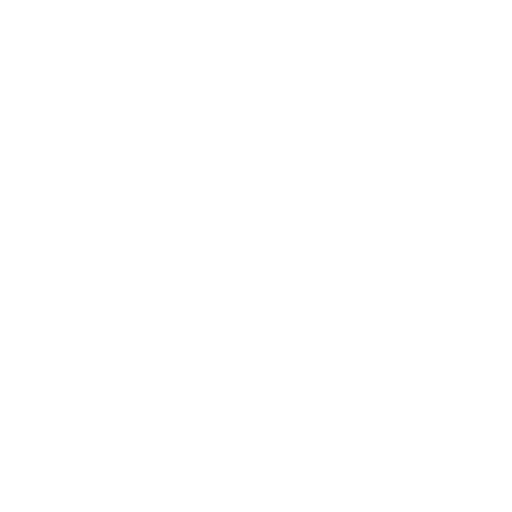
t = 0.00 s
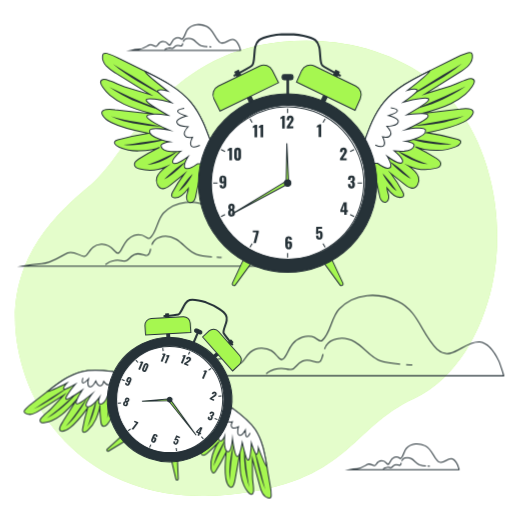
t = 1.00 s
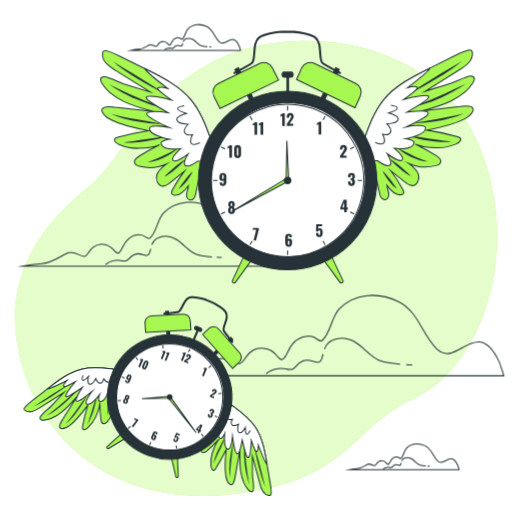
t = 1.19 s
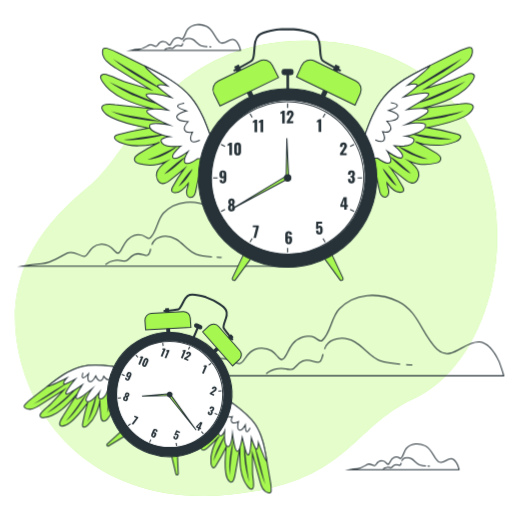
t = 1.38 s
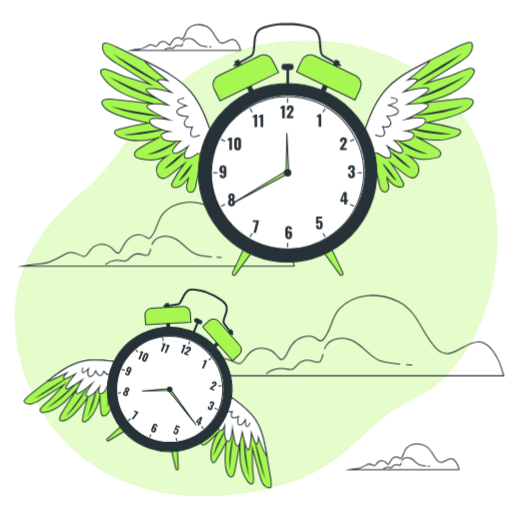
t = 1.75 s
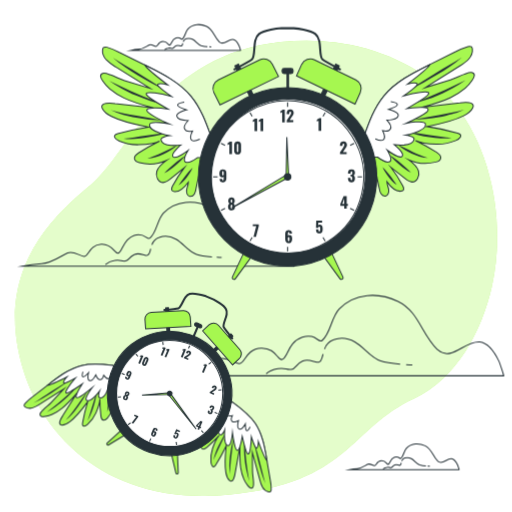
t = 2.05 s

The animated SVG that drew these frames (rendered in a browser with its animation timeline set to each time). Animation: 5 CSS @keyframes rules; one cycle of 2.50 s, repeats indefinitely.

<svg class="animated" id="freepik_stories-time-flies" xmlns="http://www.w3.org/2000/svg" viewBox="0 0 500 500" version="1.1" xmlns:xlink="http://www.w3.org/1999/xlink" xmlns:svgjs="http://svgjs.com/svgjs"><style>svg#freepik_stories-time-flies:not(.animated) .animable {opacity: 0;}svg#freepik_stories-time-flies.animated #freepik--background-simple--inject-3 {animation: 1s 1 forwards cubic-bezier(.36,-0.01,.5,1.38) slideLeft;animation-delay: 0s;}svg#freepik_stories-time-flies.animated #freepik--Clouds--inject-3 {animation: 1s 1 forwards cubic-bezier(.36,-0.01,.5,1.38) lightSpeedRight;animation-delay: 0s;}svg#freepik_stories-time-flies.animated #freepik--clock-2--inject-3 {animation: 1s 1 forwards cubic-bezier(.36,-0.01,.5,1.38) lightSpeedLeft,1.5s Infinite  linear floating;animation-delay: 0s,1s;}svg#freepik_stories-time-flies.animated #freepik--clock-1--inject-3 {animation: 1s 1 forwards cubic-bezier(.36,-0.01,.5,1.38) zoomIn,1.5s Infinite  linear floating;animation-delay: 0s,1s;}            @keyframes slideLeft {                0% {                    opacity: 0;                    transform: translateX(-30px);                }                100% {                    opacity: 1;                    transform: translateX(0);                }            }                    @keyframes lightSpeedRight {              from {                transform: translate3d(50%, 0, 0) skewX(-20deg);                opacity: 0;              }              60% {                transform: skewX(10deg);                opacity: 1;              }              80% {                transform: skewX(-2deg);              }              to {                opacity: 1;                transform: translate3d(0, 0, 0);              }            }                    @keyframes lightSpeedLeft {              from {                transform: translate3d(-50%, 0, 0) skewX(20deg);                opacity: 0;              }              60% {                transform: skewX(-10deg);                opacity: 1;              }              80% {                transform: skewX(2deg);              }              to {                opacity: 1;                transform: translate3d(0, 0, 0);              }            }                    @keyframes floating {                0% {                    opacity: 1;                    transform: translateY(0px);                }                50% {                    transform: translateY(-10px);                }                100% {                    opacity: 1;                    transform: translateY(0px);                }            }                    @keyframes zoomIn {                0% {                    opacity: 0;                    transform: scale(0.5);                }                100% {                    opacity: 1;                    transform: scale(1);                }            }        </style><g id="freepik--background-simple--inject-3" class="animable" style="transform-origin: 250.127px 261.978px;"><path d="M444.38,102.23q-2.91-3.66-6-7.14c-27.69-30.83-70.43-48.62-110.75-53.74A232,232,0,0,0,274.34,41C158.29,53.08,124.91,150.5,90,179.3S1.92,256.37,17.51,340,104.8,494.52,223,483.11s118.64-65.35,181.51-94c41.6-19,66.37-67,75.86-109.55C493.25,221.56,482.34,150.1,444.38,102.23Z" style="fill: #A6F750; transform-origin: 250.127px 261.978px;" id="eltlb80f7x25" class="animable"></path><g id="eli9gea3zkxph"><path d="M444.38,102.23q-2.91-3.66-6-7.14c-27.69-30.83-70.43-48.62-110.75-53.74A232,232,0,0,0,274.34,41C158.29,53.08,124.91,150.5,90,179.3S1.92,256.37,17.51,340,104.8,494.52,223,483.11s118.64-65.35,181.51-94c41.6-19,66.37-67,75.86-109.55C493.25,221.56,482.34,150.1,444.38,102.23Z" style="fill: rgb(255, 255, 255); opacity: 0.7; transform-origin: 250.127px 261.978px;" class="animable" id="elrkbauwigvn"></path></g></g><g id="freepik--Clouds--inject-3" class="animable" style="transform-origin: 256.736px 241.322px;"><path d="M427.63,341.72c-.23-.2-.47-.42-.71-.65-15-14.4-18.09-37-38.2-46.75-18.82-9.09-42.6-8.47-57.54,7.52-7.8,8.35-8.24,23.74-16.51,30.63-3.77,3.15-6.29-7.54-19.49-3.14s-13.83,18.23-18.85,21.37S270,339.39,255,340s-15.71,15.71-21.37,15.08-12.57-7.54-20.11-4.4-18.86,12.57-32.06,13.2a146.32,146.32,0,0,0-23.88,3.15H491.92c.38,0-4.22-13.37-4.61-14.17-3.65-7.6-9.39-17.82-18.7-18.91C453.9,332.26,441.23,353.63,427.63,341.72Z" style="fill: none; stroke: rgb(38, 50, 56); stroke-miterlimit: 10; transform-origin: 324.761px 327.727px;" id="elozmadihql7f" class="animable"></path><path d="M315.5,345.81c-.32,1.19-.62,2.42-1,3.68-.45,1.69-1.23,3.54-2.88,4.11a5.9,5.9,0,0,1-3.32-.17c-4.53-1.14-8.07-2.7-12.52-.84-7.54,3.14-6.29,7.54-11.31,8.17s-5.66-1.89-13.2-.63-11.32,5-11.32,5" style="fill: none; stroke: rgb(38, 50, 56); stroke-miterlimit: 10; transform-origin: 287.725px 355.47px;" id="el2fzj8lrgk93" class="animable"></path><path d="M390.8,355.65c-6.52-.55-14.22-1.49-18.93-3.06-10.12-3.37-16.1-13.46-25.31-18.66-6-3.39-14.12-4.61-20.66-2.11a14.36,14.36,0,0,0-8.89,9.06" style="fill: none; stroke: rgb(38, 50, 56); stroke-miterlimit: 10; transform-origin: 353.905px 343.072px;" id="elud62epl40c" class="animable"></path><path d="M402.67,356.36s-2.43-.07-6-.29" style="fill: none; stroke: rgb(38, 50, 56); stroke-miterlimit: 10; transform-origin: 399.67px 356.215px;" id="el7bgowgpdzc" class="animable"></path><path d="M236.32,239.81l-.56-.51c-11.93-11.45-14.38-29.44-30.38-37.17-15-7.23-33.86-6.74-45.74,6-6.2,6.63-6.55,18.87-13.13,24.35-3,2.5-5-6-15.49-2.5s-11,14.5-15,17-5-9-17-8.49-12.49,12.49-17,12-10-6-16-3.5-15,10-25.49,10.5a116.49,116.49,0,0,0-19,2.5H287.43c.31,0-3.36-10.63-3.66-11.27-2.9-6-7.46-14.16-14.87-15C257.21,232.29,247.13,249.28,236.32,239.81Z" style="fill: none; stroke: rgb(38, 50, 56); stroke-miterlimit: 10; transform-origin: 154.489px 228.716px;" id="elb2063yzesi7" class="animable"></path><path d="M147.17,243.06c-.24.95-.49,1.93-.76,2.93-.37,1.34-1,2.82-2.29,3.27a4.68,4.68,0,0,1-2.64-.14c-3.6-.9-6.42-2.14-10-.67-6,2.5-5,6-9,6.5s-4.5-1.5-10.5-.5a17.38,17.38,0,0,0-9,4" style="fill: none; stroke: rgb(38, 50, 56); stroke-miterlimit: 10; transform-origin: 125.075px 250.755px;" id="elppssmlbdz1a" class="animable"></path><path d="M207,250.89c-5.18-.44-11.3-1.19-15-2.44-8.05-2.68-12.8-10.69-20.12-14.83-4.77-2.7-11.22-3.67-16.43-1.68a11.38,11.38,0,0,0-7.06,7.21" style="fill: none; stroke: rgb(38, 50, 56); stroke-miterlimit: 10; transform-origin: 177.695px 240.887px;" id="eljjvvs2haafn" class="animable"></path><path d="M216.47,251.45s-1.92-.06-4.77-.23" style="fill: none; stroke: rgb(38, 50, 56); stroke-miterlimit: 10; transform-origin: 214.085px 251.335px;" id="el9z95ttzwq" class="animable"></path><path d="M214.34,41.11a2.13,2.13,0,0,1-.22-.21c-4.81-4.61-5.79-11.84-12.23-15-6-2.91-13.63-2.71-18.41,2.41-2.5,2.67-2.63,7.59-5.28,9.8-1.21,1-2-2.41-6.24-1s-4.42,5.83-6,6.84-2-3.63-6.84-3.42-5,5-6.84,4.82-4-2.41-6.44-1.4-6,4-10.25,4.22a47.24,47.24,0,0,0-7.65,1h107c.12,0-1.36-4.27-1.48-4.53-1.17-2.43-3-5.7-6-6C222.75,38.08,218.69,44.92,214.34,41.11Z" style="fill: none; stroke: rgb(38, 50, 56); stroke-miterlimit: 10; transform-origin: 181.443px 36.5916px;" id="el1d14to1z4a2" class="animable"></path><path d="M178.46,42.42c-.1.38-.2.78-.31,1.18a1.72,1.72,0,0,1-.92,1.31,1.92,1.92,0,0,1-1.06,0c-1.45-.37-2.58-.86-4-.27-2.41,1-2,2.41-3.62,2.61s-1.81-.6-4.22-.2a6.93,6.93,0,0,0-3.62,1.61" style="fill: none; stroke: rgb(38, 50, 56); stroke-miterlimit: 10; transform-origin: 169.585px 45.54px;" id="eljgt5ciccscm" class="animable"></path><path d="M202.56,45.57a30.7,30.7,0,0,1-6.06-1c-3.24-1.08-5.15-4.31-8.1-6a8.11,8.11,0,0,0-6.61-.68,4.59,4.59,0,0,0-2.84,2.9" style="fill: none; stroke: rgb(38, 50, 56); stroke-miterlimit: 10; transform-origin: 190.755px 41.5247px;" id="ely3sas0o8udj" class="animable"></path><path d="M206.36,45.8s-.78,0-1.93-.1" style="fill: none; stroke: rgb(38, 50, 56); stroke-miterlimit: 10; transform-origin: 205.395px 45.75px;" id="elvfw7943gykq" class="animable"></path><path d="M427.75,450.57l-.23-.21c-4.8-4.6-5.78-11.84-12.22-15-6-2.91-13.63-2.71-18.41,2.41-2.5,2.67-2.64,7.6-5.29,9.8-1.2,1-2-2.41-6.23-1s-4.43,5.83-6,6.84-2-3.62-6.84-3.42-5,5-6.83,4.82-4-2.41-6.44-1.4-6,4-10.26,4.22a47.22,47.22,0,0,0-7.64,1h107c.12,0-1.35-4.27-1.47-4.53-1.17-2.43-3-5.7-6-6.05C436.16,447.54,432.1,454.38,427.75,450.57Z" style="fill: none; stroke: rgb(38, 50, 56); stroke-miterlimit: 10; transform-origin: 394.863px 446.052px;" id="el7f1lyt4m5l" class="animable"></path><path d="M391.87,451.88c-.1.38-.2.78-.31,1.18a1.74,1.74,0,0,1-.92,1.31,1.92,1.92,0,0,1-1.06-.05c-1.45-.37-2.59-.86-4-.27-2.42,1-2,2.41-3.62,2.61s-1.81-.6-4.23-.2a7,7,0,0,0-3.62,1.61" style="fill: none; stroke: rgb(38, 50, 56); stroke-miterlimit: 10; transform-origin: 382.99px 454.975px;" id="elsyhwa07ypin" class="animable"></path><path d="M416,455a30.58,30.58,0,0,1-6.06-1c-3.24-1.08-5.16-4.31-8.1-6a8.11,8.11,0,0,0-6.61-.68,4.61,4.61,0,0,0-2.85,2.9" style="fill: none; stroke: rgb(38, 50, 56); stroke-miterlimit: 10; transform-origin: 404.19px 450.955px;" id="elj9u9al7zf8" class="animable"></path><path d="M419.76,455.26s-.77,0-1.92-.1" style="fill: none; stroke: rgb(38, 50, 56); stroke-miterlimit: 10; transform-origin: 418.8px 455.21px;" id="el98ig8wbc72" class="animable"></path></g><g id="freepik--clock-2--inject-3" class="animable" style="transform-origin: 280.764px 156.21px;"><path d="M355.36,139.66c4.95-14.07,10.07-28.45,19.56-40,11.26-13.66,27.57-22,43.39-29.92L445,56.42a59.71,59.71,0,0,1,12-5c1.15-.29,2.52-.46,3.41.33a3.3,3.3,0,0,1,.9,2.1c.46,3.58-1.18,7.18-3.58,9.88s-5.51,4.65-8.57,6.57l-34,21.33L439.93,84c4.58-1.41,8.88-3.9,13.42-5.48,2.11-.73,5.5-2.28,7.78-1.65,6.8,1.89-4.67,13.5-6.85,15.37a65,65,0,0,1-13.77,8.84c-9.15,4.45-19,7.14-28.86,9.82l37.49-4.37a36,36,0,0,1,8.85-.31c1.83.23,4,1.13,4.19,3a4,4,0,0,1-.5,2.12c-1.76,3.57-5.29,5.89-8.82,7.71-11.17,5.76-23.72,8.16-36.08,10.49a240.85,240.85,0,0,1,30,6.41c6.23,1.78,2.18,5.66-1.58,7.25A45.12,45.12,0,0,1,426,146.74c-6.06-.19-14.65-.82-20.17-3.48a198.79,198.79,0,0,1,20.53,11.43c2.18,1.38,4.62,3.5,4,6-.5,2-2.7,3-4.68,3.51a39.68,39.68,0,0,1-26.66-2.13c4,2.89,8.16,6.09,9.65,10.77s-1.43,11-6.34,10.89c-2.56-.05-4.76-1.72-6.75-3.32l-13.78-11a125.68,125.68,0,0,1,11.56,18c.72,1.35,1.38,3.12.41,4.31a3.27,3.27,0,0,1-2.18,1c-5.75.68-10.29-4.54-13.69-9.22,0,2.6,1.27,5,1.69,7.6s-.56,5.82-3.12,6.33a4.48,4.48,0,0,1-4.38-2.23,13.4,13.4,0,0,1-1.59-4.94q-3.09-16.66-7.79-33C361,151.11,359,144.92,355.36,139.66Z" style="fill: #A6F750; stroke: rgb(38, 50, 56); stroke-miterlimit: 10; transform-origin: 409.31px 124.317px;" id="elsylbl9sm5cp" class="animable"></path><path d="M400.6,107.76c4.65-1.72,9.24-3.5,13.82-5.32s9.13-3.7,13.62-5.69,9-4,13.44-6.11,8.86-4.32,13.33-6.46A124.15,124.15,0,0,1,442.19,92c-2.15,1.23-4.39,2.3-6.59,3.43s-4.49,2.13-6.76,3.12c-4.55,2-9.18,3.76-13.89,5.32A111.28,111.28,0,0,1,400.6,107.76Z" style="fill: rgb(38, 50, 56); transform-origin: 427.705px 95.97px;" id="elgvnsmjjuruj" class="animable"></path><path d="M401,93.2c4-2.84,8.18-5.52,12.33-8.17s8.35-5.21,12.54-7.79,8.42-5.08,12.65-7.6,8.47-5,12.58-7.69a98.63,98.63,0,0,1-11.75,9c-4.07,2.79-8.25,5.4-12.44,8s-8.47,5-12.78,7.42S405.44,91.08,401,93.2Z" style="fill: rgb(38, 50, 56); transform-origin: 426.05px 77.575px;" id="elqi0j48t3y8l" class="animable"></path><path d="M403.48,122.91c8.35-1.67,16.71-3,25-4.52,4.17-.74,8.32-1.52,12.45-2.39s8.25-1.8,12.33-3a60.86,60.86,0,0,1-12,4.54c-2,.62-4.12,1.08-6.2,1.58s-4.17.89-6.26,1.26c-4.2.74-8.41,1.36-12.64,1.79S407.74,122.89,403.48,122.91Z" style="fill: rgb(38, 50, 56); transform-origin: 428.37px 117.955px;" id="el3qjouffov2l" class="animable"></path><path d="M398.05,135.05c3.64.35,7.24.82,10.83,1.32l10.74,1.56c3.58.57,7.15,1.06,10.73,1.57s7.15,1,10.79,1.14a47.69,47.69,0,0,1-10.94.41c-3.65-.19-7.27-.61-10.87-1.14s-7.18-1.2-10.73-2A105.37,105.37,0,0,1,398.05,135.05Z" style="fill: rgb(38, 50, 56); transform-origin: 419.595px 138.122px;" id="elfqxknpk5jra" class="animable"></path><path d="M388.3,147.29c2.49,1.13,4.92,2.31,7.34,3.48s4.83,2.35,7.26,3.46,4.88,2.19,7.35,3.24,5,1.92,7.57,2.81a33.3,33.3,0,0,1-8.09-1.34,58.05,58.05,0,0,1-7.67-2.89,70.29,70.29,0,0,1-7.18-3.92A47.59,47.59,0,0,1,388.3,147.29Z" style="fill: rgb(38, 50, 56); transform-origin: 403.06px 153.785px;" id="elpq73sv64gxq" class="animable"></path><path d="M380.85,157.64a64.89,64.89,0,0,1,5.53,3.78c1.79,1.32,3.5,2.73,5.21,4.14s3.36,2.88,5,4.38,3.21,3,4.86,4.56a29.83,29.83,0,0,1-5.84-3.34c-1.84-1.27-3.58-2.66-5.3-4.07s-3.35-2.92-4.93-4.49A50.77,50.77,0,0,1,380.85,157.64Z" style="fill: rgb(38, 50, 56); transform-origin: 391.15px 166.07px;" id="elzg7wprc5mzk" class="animable"></path><path d="M373.62,169.16a51.09,51.09,0,0,1,3.85,4.1q1.81,2.13,3.5,4.32t3.31,4.45l3.27,4.53a19.57,19.57,0,0,1-4.46-3.52,42.55,42.55,0,0,1-3.7-4.24,54,54,0,0,1-3.18-4.62A33.52,33.52,0,0,1,373.62,169.16Z" style="fill: rgb(38, 50, 56); transform-origin: 380.585px 177.86px;" id="elyfcbqara5e" class="animable"></path><path d="M404.4,142.26c.77-3.33-8.42-4.25-8.42-4.25A75,75,0,0,0,404,136c4-1.29,12.45-4.22,11.57-8.84s-19-.65-19-.65,6.55-2.93,13.64-6.84c23.62-13-12.73-7.69-12.73-7.69s12.53-7.2,17.41-10.75c15.4-11.17-20.61-1.67-20.61-1.67s15.31-10.37,13.09-11.88-9.54.6-9.54.6S419,72.06,419.91,69l-1.6.79C402.49,77.72,386.18,86,374.92,99.7c-9.49,11.51-14.61,25.89-19.56,40,3.63,5.26,5.62,11.45,7.38,17.59.2.69.38,1.38.57,2.06l5.44.09s8.22,6.15,11.83,4.4-2.41-11.24-2.41-11.24,12.16,9.13,14.66,6-7.78-11.28-7.78-11.28a60.31,60.31,0,0,0,9.64.29C399.14,147.25,403.62,145.6,404.4,142.26Z" style="fill: rgb(255, 255, 255); stroke: rgb(38, 50, 56); stroke-miterlimit: 10; transform-origin: 387.635px 116.577px;" id="eltj239sads8" class="animable"></path><path d="M381.69,105.23s6.59,1,6.38,3-8.54,4.63-8.54,4.63,10.25,2.26,9.4,6.23-11,4.29-11,4.29,5,5.26,3.39,8.37-7.66,1.85-7.66,1.85,3.22,6.4,1,8.62-8.13-.66-8.13-.66" style="fill: rgb(255, 255, 255); stroke: rgb(38, 50, 56); stroke-miterlimit: 10; transform-origin: 377.755px 124.145px;" id="el6tkrzfb46g8" class="animable"></path><path d="M206.35,140c-5-14-10.16-28.42-19.68-39.9C175.37,86.51,159,78.25,143.18,70.36L116.5,57.08a60,60,0,0,0-12-4.94c-1.15-.28-2.52-.45-3.4.34a3.32,3.32,0,0,0-.9,2.1c-.45,3.59,1.2,7.18,3.61,9.87A38.31,38.31,0,0,0,112.35,71l34.08,21.22-24.82-7.58c-4.59-1.4-8.89-3.87-13.44-5.44-2.11-.73-5.51-2.26-7.78-1.62-6.79,1.91,4.7,13.49,6.9,15.34a64.45,64.45,0,0,0,13.79,8.8c9.17,4.42,19.06,7.09,28.89,9.73l-37.5-4.25a36.45,36.45,0,0,0-8.85-.29c-1.83.25-4,1.15-4.18,3A3.81,3.81,0,0,0,100,112c1.76,3.56,5.3,5.87,8.83,7.68,11.2,5.72,23.76,8.09,36.12,10.38a240.83,240.83,0,0,0-29.94,6.5c-6.22,1.8-2.16,5.67,1.6,7.25a45.3,45.3,0,0,0,19.13,3.51c6.06-.21,14.65-.87,20.17-3.55a199.9,199.9,0,0,0-20.51,11.5c-2.17,1.39-4.6,3.51-4,6,.5,2,2.71,3,4.68,3.49a39.6,39.6,0,0,0,26.65-2.21c-3.95,2.91-8.13,6.13-9.61,10.8s1.47,11,6.37,10.87c2.56-.05,4.76-1.73,6.75-3.33L180,169.85a126.43,126.43,0,0,0-11.51,18c-.71,1.36-1.37,3.13-.39,4.32a3.22,3.22,0,0,0,2.19,1c5.74.66,10.27-4.57,13.66-9.26,0,2.61-1.27,5-1.68,7.61s.58,5.82,3.14,6.32a4.51,4.51,0,0,0,4.38-2.24,13.48,13.48,0,0,0,1.57-5q3-16.68,7.69-33C200.77,151.51,202.73,145.31,206.35,140Z" style="fill: #A6F750; stroke: rgb(38, 50, 56); stroke-miterlimit: 10; transform-origin: 152.309px 124.885px;" id="elbmx6afq999a" class="animable"></path><path d="M161,108.28q-7-2.55-13.83-5.28c-4.58-1.83-9.14-3.67-13.64-5.65s-9-4-13.46-6.06-8.87-4.3-13.35-6.42a125.2,125.2,0,0,0,12.64,7.81c2.16,1.22,4.4,2.29,6.61,3.41s4.49,2.11,6.76,3.1c4.56,2,9.19,3.73,13.91,5.27A111.7,111.7,0,0,0,161,108.28Z" style="fill: rgb(38, 50, 56); transform-origin: 133.86px 96.575px;" id="el5bfropttu0e" class="animable"></path><path d="M160.59,93.72c-4.05-2.82-8.19-5.5-12.35-8.13s-8.36-5.19-12.56-7.75-8.43-5.06-12.67-7.56-8.49-5-12.61-7.66a97.66,97.66,0,0,0,11.78,9c4.08,2.78,8.26,5.37,12.47,8s8.48,5,12.8,7.38S156.13,91.61,160.59,93.72Z" style="fill: rgb(38, 50, 56); transform-origin: 135.495px 78.17px;" id="el5gwfa1lxipn" class="animable"></path><path d="M158.18,123.44c-8.36-1.65-16.72-2.94-25-4.45-4.16-.72-8.32-1.49-12.45-2.35s-8.25-1.77-12.34-3a60.84,60.84,0,0,0,12,4.51c2.05.61,4.13,1.06,6.2,1.56s4.18.87,6.27,1.24c4.2.73,8.41,1.33,12.65,1.75S153.92,123.44,158.18,123.44Z" style="fill: rgb(38, 50, 56); transform-origin: 133.285px 118.54px;" id="eliaivonge7yb" class="animable"></path><path d="M163.64,135.57c-3.63.35-7.23.83-10.82,1.35l-10.74,1.59c-3.57.58-7.14,1.08-10.72,1.6s-7.15,1-10.79,1.17a47.14,47.14,0,0,0,10.94.38c3.65-.2,7.27-.63,10.87-1.17s7.18-1.22,10.73-2S160.18,136.73,163.64,135.57Z" style="fill: rgb(38, 50, 56); transform-origin: 142.105px 138.694px;" id="elhob7vuc3rp8" class="animable"></path><path d="M173.43,147.77c-2.48,1.14-4.91,2.33-7.32,3.51s-4.83,2.36-7.26,3.48S154,157,151.52,158s-5,1.94-7.57,2.84a33.1,33.1,0,0,0,8.08-1.37,58.2,58.2,0,0,0,7.67-2.92,69,69,0,0,0,7.16-3.93A47.92,47.92,0,0,0,173.43,147.77Z" style="fill: rgb(38, 50, 56); transform-origin: 158.69px 154.305px;" id="elmdozdpyvvp" class="animable"></path><path d="M180.92,158.1a62.84,62.84,0,0,0-5.53,3.8c-1.78,1.33-3.49,2.74-5.19,4.15s-3.35,2.89-5,4.4-3.21,3-4.86,4.58a30.58,30.58,0,0,0,5.83-3.36c1.84-1.28,3.58-2.67,5.29-4.09s3.34-2.93,4.92-4.51A50.79,50.79,0,0,0,180.92,158.1Z" style="fill: rgb(38, 50, 56); transform-origin: 170.63px 166.565px;" id="elzx7f50r1w5" class="animable"></path><path d="M188.18,169.6a49.45,49.45,0,0,0-3.84,4.11c-1.2,1.42-2.37,2.86-3.49,4.33s-2.21,3-3.29,4.46L174.3,187a19.56,19.56,0,0,0,4.45-3.53,43.71,43.71,0,0,0,3.69-4.25,51.93,51.93,0,0,0,3.16-4.64A33.47,33.47,0,0,0,188.18,169.6Z" style="fill: rgb(38, 50, 56); transform-origin: 181.24px 178.3px;" id="elpptya6clgj8" class="animable"></path><path d="M157.32,142.8c-.79-3.34,8.4-4.28,8.4-4.28a75.38,75.38,0,0,1-8.07-2c-4-1.27-12.45-4.18-11.59-8.81s19-.7,19-.7-6.55-2.91-13.66-6.8c-23.65-12.93,12.72-7.72,12.72-7.72s-12.55-7.17-17.44-10.7c-15.44-11.13,20.6-1.73,20.6-1.73s-15.35-10.33-13.13-11.85,9.54.58,9.54.58-21.2-16.12-22.1-19.18l1.59.79c15.86,7.89,32.19,16.15,43.49,29.78,9.52,11.48,14.69,25.85,19.68,39.9-3.62,5.27-5.58,11.47-7.33,17.62-.2.68-.37,1.37-.56,2.06l-5.45.11s-8.19,6.17-11.81,4.43S183.58,153,183.58,153s-12.13,9.16-14.65,6,7.75-11.31,7.75-11.31a60.54,60.54,0,0,1-9.64.33C162.59,147.77,158.11,146.13,157.32,142.8Z" style="fill: rgb(255, 255, 255); stroke: rgb(38, 50, 56); stroke-miterlimit: 10; transform-origin: 173.97px 117.11px;" id="el0tsr7tsy7ohk" class="animable"></path><path d="M179.91,105.69s-6.59,1-6.37,3,8.55,4.59,8.55,4.59-10.23,2.3-9.37,6.26,11,4.26,11,4.26-5,5.27-3.36,8.38S188,134,188,134s-3.2,6.41-1,8.62,8.14-.68,8.14-.68" style="fill: rgb(255, 255, 255); stroke: rgb(38, 50, 56); stroke-miterlimit: 10; transform-origin: 183.904px 124.571px;" id="eltvrnyn0972f" class="animable"></path><path d="M239.12,250.64,227,276.52a1.68,1.68,0,0,0,1.52,2.39h0a1.69,1.69,0,0,0,1.35-.69l16.25-22.34Z" style="fill: #A6F750; stroke: rgb(38, 50, 56); stroke-miterlimit: 10; transform-origin: 236.481px 264.775px;" id="eld2v5zk0ryiw" class="animable"></path><path d="M322.77,250.64l12.14,25.88a1.67,1.67,0,0,1-1.51,2.39h0a1.7,1.7,0,0,1-1.36-.69L315.8,255.88Z" style="fill: #A6F750; stroke: rgb(38, 50, 56); stroke-miterlimit: 10; transform-origin: 325.437px 264.775px;" id="el1g1lks8bapi" class="animable"></path><g id="elxsckwibb5c"><rect x="236.59" y="67.8" width="3.84" height="33.85" style="fill: rgb(38, 50, 56); stroke: rgb(38, 50, 56); stroke-miterlimit: 10; transform-origin: 238.51px 84.725px; transform: rotate(-25.87deg);" class="animable" id="el58xxehhptum"></rect></g><path d="M272,80.67,214.9,108.38l-6-11.9A9.35,9.35,0,0,1,213.25,84l40.31-19.55a9.36,9.36,0,0,1,12.5,4.34Z" style="fill: #A6F750; stroke: rgb(38, 50, 56); stroke-miterlimit: 10; transform-origin: 239.986px 85.9474px;" id="ele2hyhjf8me8" class="animable"></path><g id="elbgo9rsov2su"><rect x="320.3" y="67.8" width="3.84" height="33.85" style="fill: rgb(38, 50, 56); stroke: rgb(38, 50, 56); stroke-miterlimit: 10; transform-origin: 322.22px 84.725px; transform: rotate(-154.13deg);" class="animable" id="el307cyf795ni"></rect></g><path d="M289.6,80.06l57.15,27.7,5.06-11.28A9.36,9.36,0,0,0,347.47,84L307.16,64.43a9.35,9.35,0,0,0-12.49,4.34Z" style="fill: #A6F750; stroke: rgb(38, 50, 56); stroke-miterlimit: 10; transform-origin: 321.169px 85.6277px;" id="el6eap1uidejm" class="animable"></path><rect x="280.31" y="76.89" width="1.42" height="17.49" style="fill: rgb(38, 50, 56); stroke: rgb(38, 50, 56); stroke-miterlimit: 10; transform-origin: 281.02px 85.635px;" id="elodwwmvt97o" class="animable"></rect><rect x="275.5" y="72.9" width="10.74" height="4.91" rx="1.91" style="fill: rgb(38, 50, 56); stroke: rgb(38, 50, 56); stroke-miterlimit: 10; transform-origin: 280.87px 75.355px;" id="elcc0dzp6n0jq" class="animable"></rect><circle cx="280.87" cy="178.72" r="87.09" style="fill: rgb(38, 50, 56); stroke: rgb(38, 50, 56); stroke-miterlimit: 10; transform-origin: 280.87px 178.72px;" id="elqe3a0xzkf7m" class="animable"></circle><g id="elp8s9ve96p6"><circle cx="281.64" cy="177.95" r="75.09" style="fill: rgb(255, 255, 255); stroke: rgb(38, 50, 56); stroke-miterlimit: 10; transform-origin: 281.64px 177.95px; transform: rotate(-81deg);" class="animable" id="elh162qrbzb4h"></circle></g><g id="el2cldo7kcdd1"><circle cx="280.87" cy="178.72" r="74.32" style="fill: rgb(255, 255, 255); stroke: rgb(38, 50, 56); stroke-miterlimit: 10; transform-origin: 280.87px 178.72px; transform: rotate(-77.14deg);" class="animable" id="el2d0jrle1i03"></circle></g><polygon points="279.46 176.1 280.1 139.9 281.86 175.78 279.46 176.1" style="fill: #A6F750; stroke: rgb(38, 50, 56); stroke-miterlimit: 10; transform-origin: 280.66px 158px;" id="el0rz6fb52swx" class="animable"></polygon><polygon points="279.16 180.61 226.47 209.02 279.39 176.93 279.16 180.61" style="fill: #A6F750; stroke: rgb(38, 50, 56); stroke-miterlimit: 10; transform-origin: 252.93px 192.975px;" id="elpb72zdxxz9o" class="animable"></polygon><path d="M284.09,178.72a3.23,3.23,0,1,1-3.22-3.22A3.23,3.23,0,0,1,284.09,178.72Z" style="fill: rgb(38, 50, 56); stroke: rgb(38, 50, 56); stroke-miterlimit: 10; transform-origin: 280.86px 178.73px;" id="el8apjdj5vfni" class="animable"></path><line x1="353.54" y1="178.72" x2="349.24" y2="178.72" style="fill: none; stroke: rgb(38, 50, 56); stroke-miterlimit: 10; transform-origin: 351.39px 178.72px;" id="elzmdk6f5kl8" class="animable"></line><line x1="212.5" y1="178.72" x2="208.2" y2="178.72" style="fill: none; stroke: rgb(38, 50, 56); stroke-miterlimit: 10; transform-origin: 210.35px 178.72px;" id="el984ds05ocqd" class="animable"></line><line x1="345.8" y1="146.05" x2="341.95" y2="147.99" style="fill: none; stroke: rgb(38, 50, 56); stroke-miterlimit: 10; transform-origin: 343.875px 147.02px;" id="elyr7yekcb87" class="animable"></line><line x1="219.79" y1="209.44" x2="215.94" y2="211.38" style="fill: none; stroke: rgb(38, 50, 56); stroke-miterlimit: 10; transform-origin: 217.865px 210.41px;" id="el0zhpth36olnp" class="animable"></line><line x1="317.6" y1="116" x2="315.42" y2="119.72" style="fill: none; stroke: rgb(38, 50, 56); stroke-miterlimit: 10; transform-origin: 316.51px 117.86px;" id="elil8o507cyqj" class="animable"></line><line x1="246.31" y1="237.71" x2="244.13" y2="241.43" style="fill: none; stroke: rgb(38, 50, 56); stroke-miterlimit: 10; transform-origin: 245.22px 239.57px;" id="el8mk5pb64iiu" class="animable"></line><line x1="219.79" y1="147.99" x2="215.94" y2="146.05" style="fill: none; stroke: rgb(38, 50, 56); stroke-miterlimit: 10; transform-origin: 217.865px 147.02px;" id="el1yeonp4cmovh" class="animable"></line><line x1="345.8" y1="211.38" x2="341.95" y2="209.44" style="fill: none; stroke: rgb(38, 50, 56); stroke-miterlimit: 10; transform-origin: 343.875px 210.41px;" id="elbl5hfv2toy" class="animable"></line><line x1="246.31" y1="119.72" x2="244.13" y2="116" style="fill: none; stroke: rgb(38, 50, 56); stroke-miterlimit: 10; transform-origin: 245.22px 117.86px;" id="elmklpejn2d8e" class="animable"></line><line x1="317.6" y1="241.43" x2="315.42" y2="237.71" style="fill: none; stroke: rgb(38, 50, 56); stroke-miterlimit: 10; transform-origin: 316.51px 239.57px;" id="elm09xs1d2g" class="animable"></line><line x1="280.87" y1="110.34" x2="280.87" y2="106.05" style="fill: none; stroke: rgb(38, 50, 56); stroke-miterlimit: 10; transform-origin: 280.87px 108.195px;" id="ellabah5jfs3f" class="animable"></line><line x1="280.87" y1="251.39" x2="280.87" y2="247.09" style="fill: none; stroke: rgb(38, 50, 56); stroke-miterlimit: 10; transform-origin: 280.87px 249.24px;" id="elaom8ggi7o08" class="animable"></line><path d="M275.56,125.43v-9.79l-.38.19-.45.19-.46.19-.4.18v-1.88c.11-.07.27-.15.47-.25l.65-.36c.24-.13.45-.27.66-.4a3.49,3.49,0,0,0,.45-.36h2v12.29Z" style="fill: rgb(38, 50, 56); transform-origin: 275.985px 119.285px;" id="ela55h2hn8r3f" class="animable"></path><path d="M280.06,125.43v-1.79l2.95-4.52.63-1a4.78,4.78,0,0,0,.48-1,2.67,2.67,0,0,0,.19-1,1.22,1.22,0,0,0-.21-.79.68.68,0,0,0-.58-.26.82.82,0,0,0-.63.23,1.15,1.15,0,0,0-.31.6,3.76,3.76,0,0,0-.09.85v.61H280v-.65a5.18,5.18,0,0,1,.35-2,2.89,2.89,0,0,1,1.11-1.35,3.6,3.6,0,0,1,2-.5,3.38,3.38,0,0,1,2.5.86,3.27,3.27,0,0,1,.84,2.39,3.85,3.85,0,0,1-.24,1.38,5.75,5.75,0,0,1-.62,1.24c-.26.4-.53.82-.83,1.25l-2.24,3.36h3.59v2Z" style="fill: rgb(38, 50, 56); transform-origin: 283.402px 119.141px;" id="elgvdfaz8k399" class="animable"></path><path d="M311.14,133.73v-9.79l-.38.18-.45.19-.45.19-.4.18V122.8c.11-.06.26-.15.47-.25l.65-.36c.23-.13.45-.26.65-.4a3.71,3.71,0,0,0,.46-.36h2v12.3Z" style="fill: rgb(38, 50, 56); transform-origin: 311.575px 127.58px;" id="el16t880u6akg" class="animable"></path><path d="M332.05,156.6v-1.79l2.95-4.52.63-1a6.61,6.61,0,0,0,.48-1,2.67,2.67,0,0,0,.19-1,1.22,1.22,0,0,0-.21-.79.69.69,0,0,0-.58-.26.85.85,0,0,0-.64.23,1.23,1.23,0,0,0-.31.6,4.46,4.46,0,0,0-.08.85v.61H332v-.65a5.18,5.18,0,0,1,.35-1.95,2.79,2.79,0,0,1,1.11-1.35,3.58,3.58,0,0,1,2-.5A3.34,3.34,0,0,1,338,145a3.27,3.27,0,0,1,.85,2.39,3.85,3.85,0,0,1-.24,1.38A6.25,6.25,0,0,1,338,150l-.83,1.25-2.25,3.36h3.6v2Z" style="fill: rgb(38, 50, 56); transform-origin: 335.427px 150.341px;" id="eld0h77q6gy7s" class="animable"></path><path d="M343.2,184a3.69,3.69,0,0,1-2-.48,2.7,2.7,0,0,1-1.05-1.36,6.15,6.15,0,0,1-.31-2v-.44h2.54v.44a5.45,5.45,0,0,0,.07,1,.93.93,0,0,0,.28.55.76.76,0,0,0,.54.17.68.68,0,0,0,.52-.18,1,1,0,0,0,.24-.54,5.89,5.89,0,0,0,.06-.92,3,3,0,0,0-.25-1.38,1.09,1.09,0,0,0-1-.5h-.47v-1.74h.41a1.18,1.18,0,0,0,1.08-.44,2.71,2.71,0,0,0,.27-1.37,2.45,2.45,0,0,0-.19-1.09.71.71,0,0,0-.7-.38.65.65,0,0,0-.67.42,3.39,3.39,0,0,0-.15,1.1v.63h-2.54v-.74a4.07,4.07,0,0,1,.4-1.87,2.73,2.73,0,0,1,1.16-1.17,3.86,3.86,0,0,1,1.8-.39,4.11,4.11,0,0,1,1.82.38,2.72,2.72,0,0,1,1.17,1.11,3.81,3.81,0,0,1,.41,1.83,3.4,3.4,0,0,1-.45,1.81,1.82,1.82,0,0,1-1.06.9,2.08,2.08,0,0,1,.77.48,2.21,2.21,0,0,1,.54.9,4.57,4.57,0,0,1,.2,1.45,5.53,5.53,0,0,1-.33,2,2.73,2.73,0,0,1-1.07,1.36A3.51,3.51,0,0,1,343.2,184Z" style="fill: rgb(38, 50, 56); transform-origin: 343.241px 177.665px;" id="elr3m2li1867b" class="animable"></path><path d="M336.17,209.76V207h-3.78v-1.86l3.2-7.67h3v7.65h1.14V207h-1.14v2.77Zm-1.85-4.65h1.85V200Z" style="fill: rgb(38, 50, 56); transform-origin: 336.06px 203.62px;" id="elhq2fuwo00th" class="animable"></path><path d="M311.81,233.91a3.57,3.57,0,0,1-2-.48,2.35,2.35,0,0,1-.93-1.34,7.59,7.59,0,0,1-.24-2H311a6.89,6.89,0,0,0,.08,1.14,1.09,1.09,0,0,0,.28.63.75.75,0,0,0,.58.18.61.61,0,0,0,.56-.32,2.31,2.31,0,0,0,.21-.88c0-.38,0-.83,0-1.37a8.64,8.64,0,0,0-.07-1.08,1.71,1.71,0,0,0-.28-.75.69.69,0,0,0-.61-.28.8.8,0,0,0-.62.27,1.82,1.82,0,0,0-.35.85h-2.19l.23-7.08h5.74v2.12h-3.71l-.13,2.54a1.17,1.17,0,0,1,.58-.38,3.67,3.67,0,0,1,.91-.2,2.24,2.24,0,0,1,1.58.34,2.71,2.71,0,0,1,1,1.36,6.6,6.6,0,0,1,.33,2.23,12.59,12.59,0,0,1-.12,1.81,4,4,0,0,1-.47,1.43,2.36,2.36,0,0,1-1,.93A3.81,3.81,0,0,1,311.81,233.91Z" style="fill: rgb(38, 50, 56); transform-origin: 311.856px 227.658px;" id="elyx9vnd90zwp" class="animable"></path><path d="M282,243.41a3.33,3.33,0,0,1-2-.53,2.94,2.94,0,0,1-1.1-1.43,5.64,5.64,0,0,1-.35-2.08v-4.45a7.4,7.4,0,0,1,.28-2.14,2.73,2.73,0,0,1,1-1.48,3.45,3.45,0,0,1,2.09-.54,4.05,4.05,0,0,1,1.87.37,2.09,2.09,0,0,1,1,1.06,4.6,4.6,0,0,1,.29,1.73.49.49,0,0,0,0,.12v.09h-2.38a4.21,4.21,0,0,0-.11-1.1c-.08-.23-.29-.35-.63-.35a.65.65,0,0,0-.53.21,1.53,1.53,0,0,0-.23.74,14.19,14.19,0,0,0-.06,1.49v1.09a1.22,1.22,0,0,1,.59-.49,2.44,2.44,0,0,1,.93-.19,2.31,2.31,0,0,1,1.55.44,2.62,2.62,0,0,1,.84,1.28,5.8,5.8,0,0,1,.26,1.82,7.8,7.8,0,0,1-.3,2.27,3,3,0,0,1-1,1.52A3.28,3.28,0,0,1,282,243.41Zm0-1.87a.59.59,0,0,0,.51-.23,1.76,1.76,0,0,0,.21-.7c0-.31,0-.69,0-1.15s0-.75,0-1a1.45,1.45,0,0,0-.2-.7.64.64,0,0,0-.56-.25.82.82,0,0,0-.35.08,1,1,0,0,0-.29.19,1.09,1.09,0,0,0-.18.22v2a3.9,3.9,0,0,0,.07.78,1.23,1.23,0,0,0,.25.58A.65.65,0,0,0,282,241.54Z" style="fill: rgb(38, 50, 56); transform-origin: 281.93px 237.084px;" id="el4rdz1xrjrgb" class="animable"></path><path d="M247.57,237.3l2.67-10.36h-3.36V225h5.83v1.74L250,237.3Z" style="fill: rgb(38, 50, 56); transform-origin: 249.795px 231.15px;" id="ely7rzyhiqbyc" class="animable"></path><path d="M226.11,211.52a3.53,3.53,0,0,1-2-.5,2.66,2.66,0,0,1-1.06-1.36,5.63,5.63,0,0,1-.32-2,5.27,5.27,0,0,1,.1-.89,3.4,3.4,0,0,1,.25-.8,2.56,2.56,0,0,1,.44-.65,2.26,2.26,0,0,1,.63-.47,3.06,3.06,0,0,1-.83-1,3.7,3.7,0,0,1-.4-1.67,3.93,3.93,0,0,1,.35-1.78,2.42,2.42,0,0,1,1.07-1.14,3.61,3.61,0,0,1,1.76-.39,3.56,3.56,0,0,1,1.77.4,2.52,2.52,0,0,1,1.05,1.14,3.87,3.87,0,0,1,.32,1.77,3.64,3.64,0,0,1-.37,1.69,2.67,2.67,0,0,1-.83,1,2.26,2.26,0,0,1,.63.47,2.32,2.32,0,0,1,.44.65,3.41,3.41,0,0,1,.26.8,3.8,3.8,0,0,1,.1.89,5.23,5.23,0,0,1-.3,2,2.73,2.73,0,0,1-1.07,1.36A3.57,3.57,0,0,1,226.11,211.52Zm0-1.87a.64.64,0,0,0,.59-.3,1.84,1.84,0,0,0,.23-.73,6.92,6.92,0,0,0,0-.76,5.4,5.4,0,0,0,0-.91,1.57,1.57,0,0,0-.23-.72.64.64,0,0,0-.59-.28.63.63,0,0,0-.58.28,1.7,1.7,0,0,0-.24.71,8.81,8.81,0,0,0,0,.92,7.42,7.42,0,0,0,0,.77,1.65,1.65,0,0,0,.23.72A.65.65,0,0,0,226.11,209.65Zm0-5.71a.53.53,0,0,0,.42-.2,1.38,1.38,0,0,0,.25-.62,4.78,4.78,0,0,0,.09-1,2.23,2.23,0,0,0-.19-1,.63.63,0,0,0-.57-.37.65.65,0,0,0-.59.37,2.06,2.06,0,0,0-.2,1,4.9,4.9,0,0,0,.08,1,1.32,1.32,0,0,0,.27.63A.57.57,0,0,0,226.11,203.94Z" style="fill: rgb(38, 50, 56); transform-origin: 226.102px 205.196px;" id="el0vu1wegt81k" class="animable"></path><path d="M217.7,184a4,4,0,0,1-1.86-.36,2.06,2.06,0,0,1-1-1.07,4.46,4.46,0,0,1-.29-1.74v-.2h2.36a3.64,3.64,0,0,0,.13,1.1.61.61,0,0,0,.65.36.64.64,0,0,0,.52-.21,1.64,1.64,0,0,0,.22-.76c0-.35,0-.85,0-1.48v-1.09a1.23,1.23,0,0,1-.6.49,2.82,2.82,0,0,1-.9.19,2.32,2.32,0,0,1-1.57-.48,2.8,2.8,0,0,1-.85-1.35,6.46,6.46,0,0,1-.26-1.85,6.72,6.72,0,0,1,.33-2.23,2.88,2.88,0,0,1,1.07-1.45,3.43,3.43,0,0,1,2-.51,3.55,3.55,0,0,1,2,.48,2.83,2.83,0,0,1,1.09,1.36,5.81,5.81,0,0,1,.34,2.06v4.58a7.4,7.4,0,0,1-.28,2.14,2.8,2.8,0,0,1-1,1.48A3.5,3.5,0,0,1,217.7,184Zm0-6.71a.65.65,0,0,0,.49-.17,2,2,0,0,0,.29-.31v-2a4.75,4.75,0,0,0-.06-.78,1.33,1.33,0,0,0-.23-.58.62.62,0,0,0-.52-.22.57.57,0,0,0-.5.24,1.6,1.6,0,0,0-.22.7c0,.31,0,.69,0,1.14s0,.74,0,1a1.45,1.45,0,0,0,.2.7A.62.62,0,0,0,217.73,177.25Z" style="fill: rgb(38, 50, 56); transform-origin: 217.665px 177.68px;" id="el7sjy8urcavl" class="animable"></path><path d="M224,156.61v-9.79a3.43,3.43,0,0,1-.38.18l-.44.19-.46.19c-.15.06-.28.13-.4.19v-1.89l.47-.25.65-.35c.23-.13.45-.27.65-.41a2.57,2.57,0,0,0,.46-.35h2v12.29Z" style="fill: rgb(38, 50, 56); transform-origin: 224.435px 150.465px;" id="elbzji9wp77qu" class="animable"></path><path d="M232.07,156.84a3.52,3.52,0,0,1-1.85-.45,2.89,2.89,0,0,1-1.12-1.23,4.26,4.26,0,0,1-.38-1.84v-5.57a4.62,4.62,0,0,1,.36-1.89,2.67,2.67,0,0,1,1.1-1.27,4.19,4.19,0,0,1,3.78,0,2.78,2.78,0,0,1,1.1,1.27,4.79,4.79,0,0,1,.35,1.89v5.57a4.1,4.1,0,0,1-.38,1.83,2.86,2.86,0,0,1-1.12,1.24A3.51,3.51,0,0,1,232.07,156.84Zm0-2.26a.59.59,0,0,0,.53-.24,1.2,1.2,0,0,0,.19-.54,3.81,3.81,0,0,0,0-.54v-5.45c0-.17,0-.37,0-.59a1.21,1.21,0,0,0-.19-.57.57.57,0,0,0-.54-.25.59.59,0,0,0-.54.25,1.33,1.33,0,0,0-.19.57c0,.22,0,.42,0,.59v5.45a4,4,0,0,0,.05.54,1.35,1.35,0,0,0,.2.54A.58.58,0,0,0,232.07,154.58Z" style="fill: rgb(38, 50, 56); transform-origin: 232.065px 150.491px;" id="eltk1wakx13g" class="animable"></path><path d="M248.57,134.13v-9.79l-.38.18-.45.19-.45.19-.4.18V123.2c.11-.06.26-.15.47-.25l.65-.36c.23-.13.45-.27.65-.4a3.71,3.71,0,0,0,.46-.36h2v12.3Z" style="fill: rgb(38, 50, 56); transform-origin: 249.005px 127.98px;" id="el6k8dfuvasir" class="animable"></path><path d="M254.47,134.13v-9.79l-.37.18-.45.19-.46.19-.4.18V123.2l.47-.25.65-.36c.24-.13.45-.27.65-.4a3.08,3.08,0,0,0,.46-.36h2v12.3Z" style="fill: rgb(38, 50, 56); transform-origin: 254.905px 127.98px;" id="el1zzeer0tck7" class="animable"></path><path d="M332,73.73s-14.31-7.67-17.1-9.77-1.74-12.56-3.14-18.14S308.22,37.44,296.36,35a91.71,91.71,0,0,0-9.47-1.4l-11.78-.09A88.15,88.15,0,0,0,264.59,35c-11.86,2.44-14,5.24-15.35,10.82s-.35,16-3.14,18.14S229,73.73,229,73.73" style="fill: none; stroke: rgb(38, 50, 56); stroke-linecap: round; stroke-linejoin: round; stroke-width: 2px; transform-origin: 280.5px 53.62px;" id="el4rho9vdqkyy" class="animable"></path></g><g id="freepik--clock-1--inject-3" class="animable" style="transform-origin: 144.24px 389.547px;"><path d="M226.58,398.37c8.39,6.15,16.95,12.48,22.71,21.13,6.85,10.28,9.1,22.85,11.19,35L264,475a41.65,41.65,0,0,1,.88,9,2.61,2.61,0,0,1-.91,2.21,2.31,2.31,0,0,1-1.58.18,9,9,0,0,1-5.87-4.39,26.83,26.83,0,0,1-2.66-7l-7.35-27q0,9,.1,18.1c0,3.34.8,6.71.94,10.06.06,1.56.41,4.14-.47,5.53-2.64,4.15-8.07-5.85-8.87-7.68a45,45,0,0,1-3.12-11c-1.12-7-.92-14.15-.72-21.25q-2.32,13-4.66,25.91a26,26,0,0,1-1.58,6c-.53,1.17-1.56,2.43-2.83,2.19a2.72,2.72,0,0,1-1.32-.76c-2-1.89-2.86-4.72-3.36-7.44-1.58-8.62-.65-17.49.29-26.2a169.31,169.31,0,0,1-10.33,18.7c-2.45,3.79-4.22.3-4.52-2.53a31.62,31.62,0,0,1,1.48-13.48c1.36-4,3.51-9.61,6.41-12.76a139.45,139.45,0,0,1-11.79,11.4c-1.36,1.17-3.26,2.37-4.8,1.44-1.22-.73-1.43-2.4-1.39-3.82A27.62,27.62,0,0,1,202.8,423c-2.73,2.06-5.72,4.21-9.14,4.26s-7-3.17-6-6.43c.55-1.7,2.11-2.83,3.58-3.84l10.14-7A88.35,88.35,0,0,1,187,414.1c-1.05.21-2.36.29-3-.6a2.28,2.28,0,0,1-.21-1.65c.71-4,5.11-6,8.92-7.27-1.74-.54-3.62-.17-5.42-.41s-3.77-1.55-3.59-3.36a3.14,3.14,0,0,1,2.37-2.48,9.58,9.58,0,0,1,3.62-.06q11.76,1.31,23.59,1.47C217.8,399.81,222.34,399.73,226.58,398.37Z" style="fill: #A6F750; stroke: rgb(38, 50, 56); stroke-miterlimit: 10; transform-origin: 224.289px 442.291px;" id="el43ayrbv4b18" class="animable"></path><path d="M238.72,435c.21,3.45.47,6.88.76,10.3s.62,6.84,1,10.25.85,6.81,1.36,10.2,1.1,6.78,1.62,10.2a86.4,86.4,0,0,1-2.69-10c-.39-1.68-.65-3.39-1-5.09s-.51-3.42-.71-5.14c-.4-3.44-.66-6.89-.74-10.35A77.92,77.92,0,0,1,238.72,435Z" style="fill: rgb(38, 50, 56); transform-origin: 240.875px 455.475px;" id="el67pvfg9z79t" class="animable"></path><path d="M248.36,438.21c1.08,3.27,2,6.57,3,9.88s1.8,6.62,2.67,9.94,1.69,6.65,2.51,10,1.6,6.66,2.59,9.95a69.39,69.39,0,0,1-3.64-9.66c-1-3.28-1.93-6.6-2.81-9.92s-1.65-6.67-2.37-10S248.88,441.62,248.36,438.21Z" style="fill: rgb(38, 50, 56); transform-origin: 253.745px 458.095px;" id="eltbm0skxxj4o" class="animable"></path><path d="M228,433.87c-.57,5.91-1.38,11.76-2,17.62-.35,2.93-.67,5.85-.93,8.79s-.46,5.87-.47,8.84a43.51,43.51,0,0,1-.61-8.9c0-1.49.12-3,.2-4.46s.25-3,.42-4.43c.36-2.95.8-5.89,1.37-8.8S227.18,436.72,228,433.87Z" style="fill: rgb(38, 50, 56); transform-origin: 225.982px 451.495px;" id="el4i7ja0u4o1n" class="animable"></path><path d="M221,427.8c-1,2.35-2,4.66-3.07,6.95l-3.21,6.86c-1.1,2.27-2.15,4.56-3.21,6.84s-2.09,4.58-2.95,7a33.59,33.59,0,0,1,1.94-7.38c.87-2.4,1.88-4.73,3-7s2.25-4.55,3.51-6.75A75.69,75.69,0,0,1,221,427.8Z" style="fill: rgb(38, 50, 56); transform-origin: 214.78px 441.625px;" id="eljqexxj4i1s" class="animable"></path><path d="M214.83,418.81c-1.26,1.44-2.54,2.82-3.81,4.2s-2.54,2.75-3.78,4.15-2.45,2.81-3.64,4.24-2.3,2.94-3.41,4.49a23.09,23.09,0,0,1,2.53-5.13,40.32,40.32,0,0,1,3.48-4.53,47.87,47.87,0,0,1,4.06-4A34,34,0,0,1,214.83,418.81Z" style="fill: rgb(38, 50, 56); transform-origin: 207.51px 427.35px;" id="elsxg6sjtiahq" class="animable"></path><path d="M209.42,411.75a44,44,0,0,1-3.64,2.93c-1.24.92-2.52,1.78-3.81,2.63s-2.6,1.66-3.93,2.45-2.68,1.53-4,2.32a20.77,20.77,0,0,1,3.41-3.22c1.22-1,2.5-1.85,3.79-2.71s2.63-1.65,4-2.39A37.93,37.93,0,0,1,209.42,411.75Z" style="fill: rgb(38, 50, 56); transform-origin: 201.73px 416.915px;" id="elb2y3ritt1ml" class="animable"></path><path d="M203.2,404.59a33.8,33.8,0,0,1-3.52,1.74c-1.19.52-2.38,1-3.59,1.47s-2.42.89-3.63,1.31l-3.69,1.26a13.72,13.72,0,0,1,3.25-2.26,28,28,0,0,1,3.58-1.61,34.42,34.42,0,0,1,3.73-1.19A23.6,23.6,0,0,1,203.2,404.59Z" style="fill: rgb(38, 50, 56); transform-origin: 195.985px 407.48px;" id="el1qr7n6hfdl5i" class="animable"></path><path d="M214.93,430.57c2.07,1.19,4.53-4.76,4.53-4.76a54.91,54.91,0,0,0-.25,5.8c.06,2.92.3,9.16,3.56,9.51s4.28-12.55,4.28-12.55.63,5,1.81,10.48c3.9,18.39,7.7-6.94,7.7-6.94s2.28,9.82,3.66,13.79c4.34,12.54,5.28-13.42,5.28-13.42s3.82,12.32,5.28,11.15,1.53-6.5,1.53-6.5,6.52,17.39,8.39,18.61l-.22-1.23c-2.09-12.16-4.34-24.73-11.19-35-5.76-8.65-14.32-15-22.71-21.13-4.24,1.36-8.78,1.44-13.23,1.37-.5,0-1,0-1.49,0l-1.16,3.62s-5.77,4.24-5.33,7,8,.66,8,.66-8.55,6.28-7,8.58,9.11-2.91,9.11-2.91a42.19,42.19,0,0,0-2.15,6.37C212.66,426.06,212.86,429.38,214.93,430.57Z" style="fill: rgb(255, 255, 255); stroke: rgb(38, 50, 56); stroke-miterlimit: 10; transform-origin: 233.023px 427.06px;" id="el7xwyfczolbv" class="animable"></path><path d="M244.24,422.91s-2,4.2-3.29,3.65-1.36-6.63-1.36-6.63-3.58,6.38-6.06,5-.64-8.21-.64-8.21-4.52,2.27-6.27.57.31-5.49.31-5.49-4.92.86-6-1.05,2.08-5.3,2.08-5.3" style="fill: rgb(255, 255, 255); stroke: rgb(38, 50, 56); stroke-miterlimit: 10; transform-origin: 232.473px 416.03px;" id="elo7dz92kf4u" class="animable"></path><path d="M110.56,362.81c-10.33-1.14-20.92-2.26-31,.23-12,2.95-22.14,10.69-31.91,18.24L31.19,394a41.47,41.47,0,0,0-6.76,6.06,2.62,2.62,0,0,0-.82,2.24,2.27,2.27,0,0,0,1.05,1.2,9,9,0,0,0,7.29.73,26.69,26.69,0,0,0,6.72-3.39l23.67-14.95L50,399.17c-2.27,2.45-5.13,4.4-7.49,6.78-1.1,1.1-3.1,2.77-3.39,4.39-.86,4.84,9.9,1.14,11.73.33a44.92,44.92,0,0,0,9.71-6c5.56-4.42,10.24-9.82,14.89-15.18L61.42,411.75a25.69,25.69,0,0,0-2.86,5.47c-.41,1.23-.49,2.85.6,3.54a2.81,2.81,0,0,0,1.49.32c2.77,0,5.29-1.54,7.5-3.21,7-5.29,12.29-12.46,17.49-19.52a170.67,170.67,0,0,0-5,20.77c-.76,4.45,2.9,3.08,5,1.2a31.57,31.57,0,0,0,8-10.95c1.7-3.86,3.9-9.45,3.9-13.73a137.61,137.61,0,0,0,1,16.36c.21,1.78.81,4,2.57,4.32,1.39.28,2.68-.81,3.61-1.89a27.62,27.62,0,0,0,6.71-17.4c.62,3.37,1.37,7,3.86,9.32s7.33,2.41,8.76-.7c.74-1.62.35-3.51,0-5.25q-1.38-6-2.77-12a88.26,88.26,0,0,0,7.84,12.71c.63.86,1.55,1.81,2.59,1.55A2.24,2.24,0,0,0,133,401.6c2.16-3.4.25-7.83-1.66-11.38,1.64.77,2.78,2.32,4.26,3.36s3.83,1.4,4.92-.05a3.14,3.14,0,0,0-.07-3.43,9.47,9.47,0,0,0-2.63-2.49q-9.54-7-18.38-14.85C116.06,369.79,112.77,366.68,110.56,362.81Z" style="fill: #A6F750; stroke: rgb(38, 50, 56); stroke-miterlimit: 10; transform-origin: 82.2931px 391.819px;" id="el9ayes5hbyym" class="animable"></path><path d="M76.85,381.61c-2.48,2.41-5,4.76-7.51,7.08s-5.08,4.63-7.7,6.85-5.22,4.45-7.89,6.61-5.39,4.26-8.09,6.43A88.63,88.63,0,0,0,54.41,403c1.42-1,2.77-2.06,4.15-3.11s2.69-2.17,4-3.31q3.93-3.39,7.54-7.12A76.72,76.72,0,0,0,76.85,381.61Z" style="fill: rgb(38, 50, 56); transform-origin: 61.255px 395.095px;" id="elf3konup05to" class="animable"></path><path d="M67.58,377.45c-3,1.69-5.93,3.47-8.85,5.29s-5.8,3.67-8.68,5.52-5.74,3.76-8.6,5.66-5.68,3.83-8.63,5.59A68.55,68.55,0,0,0,42,394.85c3-1.72,5.88-3.56,8.78-5.42s5.72-3.8,8.52-5.79S64.9,379.62,67.58,377.45Z" style="fill: rgb(38, 50, 56); transform-origin: 50.2px 388.48px;" id="ela785v1k3q" class="animable"></path><path d="M85.51,388c-3.58,4.74-6.93,9.6-10.4,14.36q-2.58,3.6-5.26,7.11c-1.8,2.32-3.62,4.64-5.62,6.83a43.13,43.13,0,0,0,6.46-6.14c1-1.1,1.92-2.27,2.86-3.42s1.82-2.36,2.69-3.56c1.73-2.41,3.39-4.88,4.93-7.41A88,88,0,0,0,85.51,388Z" style="fill: rgb(38, 50, 56); transform-origin: 74.87px 402.15px;" id="el76lgerme65q" class="animable"></path><path d="M94.78,388.25c-.88,2.39-1.67,4.8-2.44,7.2l-2.26,7.23c-.73,2.42-1.5,4.81-2.26,7.21s-1.55,4.79-2.54,7.13a32.5,32.5,0,0,0,3.56-6.75c1-2.35,1.81-4.75,2.57-7.18s1.41-4.87,2-7.35A75.39,75.39,0,0,0,94.78,388.25Z" style="fill: rgb(38, 50, 56); transform-origin: 90.03px 402.635px;" id="el0j6e4jtf805c" class="animable"></path><path d="M105.41,385.82c0,1.9,0,3.78,0,5.66s0,3.75,0,5.61-.09,3.73-.18,5.59-.3,3.72-.52,5.62a23.36,23.36,0,0,0,1.6-5.49,40.48,40.48,0,0,0,.49-5.7,47,47,0,0,0-.29-5.69A32.35,32.35,0,0,0,105.41,385.82Z" style="fill: rgb(38, 50, 56); transform-origin: 105.756px 397.06px;" id="el687lyi6uw6q" class="animable"></path><path d="M114.17,384.26a41.5,41.5,0,0,0,.71,4.62c.29,1.52.65,3,1,4.52s.8,3,1.25,4.46.94,2.93,1.4,4.43a20.92,20.92,0,0,0-.34-4.68c-.24-1.54-.59-3.05-1-4.56s-.82-3-1.33-4.46A35,35,0,0,0,114.17,384.26Z" style="fill: rgb(38, 50, 56); transform-origin: 116.358px 393.275px;" id="el7rfzovb74aq" class="animable"></path><path d="M123.6,383.19a32.2,32.2,0,0,0,1.41,3.66c.53,1.18,1.08,2.35,1.66,3.5s1.18,2.29,1.8,3.43l1.86,3.42a13.62,13.62,0,0,0-.87-3.86,28.84,28.84,0,0,0-1.55-3.61,34.72,34.72,0,0,0-2-3.4A24.53,24.53,0,0,0,123.6,383.19Z" style="fill: rgb(38, 50, 56); transform-origin: 126.965px 390.195px;" id="elmag82i76dqs" class="animable"></path><path d="M97.4,394.42c-2.34-.52-.14-6.58-.14-6.58a51.79,51.79,0,0,1-3.73,4.45c-2,2.11-6.41,6.55-9,4.6s5.33-12.14,5.33-12.14S86,388,81.39,391.26c-15.3,10.91-1-10.33-1-10.33s-8.31,5.7-12,7.7c-11.68,6.31,5.17-13.46,5.17-13.46s-11.15,6.5-11.43,4.64S65.41,374,65.41,374s-16.56,8.41-18.76,8c.33-.25.66-.5,1-.76C57.4,373.73,67.55,366,79.54,363c10.1-2.49,20.69-1.37,31-.23,2.21,3.87,5.5,7,8.83,9.95l1.13,1-1.59,3.45s1.38,7-.81,8.76-6.33-4.91-6.33-4.91,2.06,10.4-.67,11-4.74-8.3-4.74-8.3a42.57,42.57,0,0,1-2.72,6.15C102.12,392.62,99.73,394.94,97.4,394.42Z" style="fill: rgb(255, 255, 255); stroke: rgb(38, 50, 56); stroke-miterlimit: 10; transform-origin: 83.575px 379.439px;" id="elu0hsoq53dlp" class="animable"></path><path d="M81,369s-1.39,4.43,0,4.92,5.48-4,5.48-4-1.67,7.12,1.08,7.78,6-5.62,6-5.62,1.79,4.74,4.23,4.66,3.48-4.25,3.48-4.25,3,3.95,5.11,3.25,2-5.31,2-5.31" style="fill: rgb(255, 255, 255); stroke: rgb(38, 50, 56); stroke-miterlimit: 10; transform-origin: 94.3816px 373.374px;" id="elzlb59pe54fe" class="animable"></path><path d="M119.45,425.2l-14.78,13.38a1.17,1.17,0,0,0,.33,1.94h0a1.17,1.17,0,0,0,1.06-.08l16.47-10Z" style="fill: #A6F750; stroke: rgb(38, 50, 56); stroke-miterlimit: 10; transform-origin: 113.41px 432.905px;" id="ely5u6ns4t8r" class="animable"></path><path d="M173.26,447.73l.84,19.91a1.17,1.17,0,0,1-1.62,1.13h0a1.14,1.14,0,0,1-.68-.81l-4.44-18.74Z" style="fill: #A6F750; stroke: rgb(38, 50, 56); stroke-miterlimit: 10; transform-origin: 170.731px 458.295px;" id="elczj02b1kzp6" class="animable"></path><g id="elyepoj6n07i"><rect x="162.4" y="306.51" width="2.68" height="23.6" style="fill: rgb(38, 50, 56); stroke: rgb(38, 50, 56); stroke-miterlimit: 10; transform-origin: 163.74px 318.31px; transform: rotate(-3.15deg);" class="animable" id="el9x961nw7a2l"></rect></g><path d="M186.4,324.73l-44.22,2.44-.64-9.27a6.52,6.52,0,0,1,6.15-6.87l31.2-1.72a6.53,6.53,0,0,1,6.87,6.16Z" style="fill: #A6F750; stroke: rgb(38, 50, 56); stroke-miterlimit: 10; transform-origin: 163.965px 318.235px;" id="elmqxx2teb42r" class="animable"></path><g id="elent8kdahspa"><rect x="216.25" y="329.05" width="2.68" height="23.6" style="fill: rgb(38, 50, 56); stroke: rgb(38, 50, 56); stroke-miterlimit: 10; transform-origin: 217.59px 340.85px; transform: rotate(-131.42deg);" class="animable" id="elmq9b2cusp2k"></rect></g><path d="M197.86,329.07l29.3,33.21,6.29-5.9a6.51,6.51,0,0,0,.58-9.2l-20.67-23.43a6.52,6.52,0,0,0-9.2-.58Z" style="fill: #A6F750; stroke: rgb(38, 50, 56); stroke-miterlimit: 10; transform-origin: 216.761px 341.911px;" id="el2j0vtlpjk5o" class="animable"></path><g id="elq33luy1lj3"><rect x="190.35" y="324.24" width="0.99" height="12.2" style="fill: rgb(38, 50, 56); stroke: rgb(38, 50, 56); stroke-miterlimit: 10; transform-origin: 190.845px 330.34px; transform: rotate(22.72deg);" class="animable" id="elam1kz8x4jar"></rect></g><path d="M194.72,326.05,191,324.48a1.7,1.7,0,0,1-.91-2.24h0a1.7,1.7,0,0,1,2.24-.91l3.75,1.57a1.7,1.7,0,0,1,.91,2.24h0A1.7,1.7,0,0,1,194.72,326.05Z" style="fill: rgb(38, 50, 56); stroke: rgb(38, 50, 56); stroke-miterlimit: 10; transform-origin: 193.54px 323.696px;" id="el8f4zmdm1o2" class="animable"></path><g id="elxrcqlu89wa"><circle cx="165.67" cy="390.18" r="60.73" style="fill: rgb(38, 50, 56); stroke: rgb(38, 50, 56); stroke-miterlimit: 10; transform-origin: 165.67px 390.18px; transform: rotate(-71.12deg);" class="animable" id="elu3zoy5e7a5o"></circle></g><g id="elade5atvn1hf"><circle cx="166.37" cy="389.89" r="52.36" style="fill: rgb(255, 255, 255); stroke: rgb(38, 50, 56); stroke-miterlimit: 10; transform-origin: 166.37px 389.89px; transform: rotate(-45deg);" class="animable" id="elwxt6fc9875"></circle></g><circle cx="165.67" cy="390.18" r="51.83" style="fill: rgb(255, 255, 255); stroke: rgb(38, 50, 56); stroke-miterlimit: 10; transform-origin: 165.67px 390.18px;" id="ele8bqgcd0mpn" class="animable"></circle><polygon points="163.89 391.24 138.65 391.9 163.6 389.58 163.89 391.24" style="fill: #A6F750; stroke: rgb(38, 50, 56); stroke-miterlimit: 10; transform-origin: 151.27px 390.74px;" id="elv4wlujo9v8" class="animable"></polygon><polygon points="167.14 391.19 191.55 425.05 164.57 391.37 167.14 391.19" style="fill: #A6F750; stroke: rgb(38, 50, 56); stroke-miterlimit: 10; transform-origin: 178.06px 408.12px;" id="elu4ezep2u6f" class="animable"></polygon><path d="M167.75,391.05a2.25,2.25,0,1,1-1.21-2.94A2.26,2.26,0,0,1,167.75,391.05Z" style="fill: rgb(38, 50, 56); stroke: rgb(38, 50, 56); stroke-miterlimit: 10; transform-origin: 165.671px 390.186px;" id="elhusu3bpzea" class="animable"></path><line x1="212.42" y1="409.75" x2="209.65" y2="408.6" style="fill: none; stroke: rgb(38, 50, 56); stroke-miterlimit: 10; transform-origin: 211.035px 409.175px;" id="elmget4m9tl5f" class="animable"></line><line x1="121.7" y1="371.77" x2="118.93" y2="370.61" style="fill: none; stroke: rgb(38, 50, 56); stroke-miterlimit: 10; transform-origin: 120.315px 371.19px;" id="elsn8th9bfv4" class="animable"></line><line x1="216.24" y1="386.65" x2="213.24" y2="386.87" style="fill: none; stroke: rgb(38, 50, 56); stroke-miterlimit: 10; transform-origin: 214.74px 386.76px;" id="elyi537694rrn" class="animable"></line><line x1="118.11" y1="393.5" x2="115.11" y2="393.71" style="fill: none; stroke: rgb(38, 50, 56); stroke-miterlimit: 10; transform-origin: 116.61px 393.605px;" id="el6bij6fzf3hd" class="animable"></line><line x1="206.19" y1="359.73" x2="203.79" y2="361.54" style="fill: none; stroke: rgb(38, 50, 56); stroke-miterlimit: 10; transform-origin: 204.99px 360.635px;" id="elozpktak75d8" class="animable"></line><line x1="127.56" y1="418.82" x2="125.15" y2="420.63" style="fill: none; stroke: rgb(38, 50, 56); stroke-miterlimit: 10; transform-origin: 126.355px 419.725px;" id="elf3cw8fru6w7" class="animable"></line><line x1="134.66" y1="353.97" x2="132.71" y2="351.68" style="fill: none; stroke: rgb(38, 50, 56); stroke-miterlimit: 10; transform-origin: 133.685px 352.825px;" id="el6qh0tjvk6po" class="animable"></line><line x1="198.64" y1="428.68" x2="196.69" y2="426.39" style="fill: none; stroke: rgb(38, 50, 56); stroke-miterlimit: 10; transform-origin: 197.665px 427.535px;" id="eloo9jzj4pwr" class="animable"></line><line x1="159.33" y1="342.93" x2="158.93" y2="339.95" style="fill: none; stroke: rgb(38, 50, 56); stroke-miterlimit: 10; transform-origin: 159.13px 341.44px;" id="el1pswukn7wot" class="animable"></line><line x1="172.41" y1="440.41" x2="172.01" y2="437.43" style="fill: none; stroke: rgb(38, 50, 56); stroke-miterlimit: 10; transform-origin: 172.21px 438.92px;" id="eltzw8ltmr0z" class="animable"></line><line x1="184.09" y1="346.2" x2="185.24" y2="343.44" style="fill: none; stroke: rgb(38, 50, 56); stroke-miterlimit: 10; transform-origin: 184.665px 344.82px;" id="ellevmnz5trx" class="animable"></line><line x1="146.1" y1="436.93" x2="147.26" y2="434.16" style="fill: none; stroke: rgb(38, 50, 56); stroke-miterlimit: 10; transform-origin: 146.68px 435.545px;" id="el62iehf31qi8" class="animable"></line><path d="M176.61,354.47l2.63-6.29H178l.51-1.21.37,0,.51-.06.53-.08a1.72,1.72,0,0,0,.39-.11l1.28.54-3.31,7.91Z" style="fill: rgb(38, 50, 56); transform-origin: 179.1px 350.945px;" id="elig335fbvg3" class="animable"></path><path d="M179.51,355.69l.48-1.15,3.11-2.12.67-.46a3.81,3.81,0,0,0,.57-.48,2,2,0,0,0,.39-.6.88.88,0,0,0,.08-.57.53.53,0,0,0-.3-.32.6.6,0,0,0-.47,0,.8.8,0,0,0-.37.3,2.62,2.62,0,0,0-.28.53l-.16.39-1.59-.67.18-.42a3.87,3.87,0,0,1,.75-1.16,2,2,0,0,1,1.08-.57,2.56,2.56,0,0,1,1.41.22,2.32,2.32,0,0,1,1.37,1.23,2.23,2.23,0,0,1-.1,1.76,2.92,2.92,0,0,1-.52.83,4.06,4.06,0,0,1-.74.62c-.27.19-.56.39-.87.59l-2.34,1.55,2.31,1-.53,1.28Z" style="fill: rgb(38, 50, 56); transform-origin: 183.037px 352.92px;" id="el5q9nt4c64qw" class="animable"></path><path d="M197.26,369.39l2.64-6.3-.29,0h-1l.51-1.21.37,0,.52-.05.53-.08a2.64,2.64,0,0,0,.38-.11l1.28.54-3.31,7.9Z" style="fill: rgb(38, 50, 56); transform-origin: 199.73px 365.86px;" id="el9mnb3b1f9ok" class="animable"></path><path d="M204.55,389.74l.48-1.15,3.12-2.12.66-.46a3.81,3.81,0,0,0,.57-.48,2,2,0,0,0,.4-.6,1,1,0,0,0,.08-.57.52.52,0,0,0-.31-.32.6.6,0,0,0-.47,0,.73.73,0,0,0-.36.3,2.2,2.2,0,0,0-.28.53l-.17.39-1.58-.67.18-.42a3.52,3.52,0,0,1,.75-1.16,2,2,0,0,1,1.07-.57,2.54,2.54,0,0,1,1.41.22,2.37,2.37,0,0,1,1.38,1.23,2.28,2.28,0,0,1-.1,1.76,3,3,0,0,1-.53.83,4,4,0,0,1-.73.62c-.27.19-.56.39-.87.59l-2.35,1.55,2.32,1-.54,1.28Z" style="fill: rgb(38, 50, 56); transform-origin: 208.08px 386.969px;" id="elfzivvt6ix4" class="animable"></path><path d="M204.35,410.35a2.45,2.45,0,0,1-1.17-.86,1.77,1.77,0,0,1-.31-1.15,4,4,0,0,1,.34-1.38l.12-.28,1.63.68-.05.11-.07.17a3.89,3.89,0,0,0-.22.66.75.75,0,0,0,0,.43.56.56,0,0,0,.3.26.49.49,0,0,0,.39,0,.69.69,0,0,0,.3-.29,3.79,3.79,0,0,0,.28-.57,1.94,1.94,0,0,0,.21-1c0-.25-.2-.45-.53-.6l-.11,0-.19-.08.47-1.12.13,0,.13.06a.82.82,0,0,0,.81,0,1.82,1.82,0,0,0,.55-.8,2,2,0,0,0,.17-.76.51.51,0,0,0-.35-.43.43.43,0,0,0-.54.1,2,2,0,0,0-.4.66l-.08.2-.09.21-1.63-.69.2-.48a2.75,2.75,0,0,1,.76-1.09,1.89,1.89,0,0,1,1.06-.44,2.69,2.69,0,0,1,1.26.23,2.87,2.87,0,0,1,1.07.74,1.79,1.79,0,0,1,.45,1,2.61,2.61,0,0,1-.23,1.29,2.41,2.41,0,0,1-.77,1,1.29,1.29,0,0,1-.92.29,1.51,1.51,0,0,1,.36.52,1.48,1.48,0,0,1,.1.72,2.91,2.91,0,0,1-.26,1,3.79,3.79,0,0,1-.75,1.19,1.91,1.91,0,0,1-1.05.59A2.52,2.52,0,0,1,204.35,410.35Z" style="fill: rgb(38, 50, 56); transform-origin: 206.056px 406.18px;" id="el538z2orivb" class="animable"></path><path d="M192.89,425l.74-1.78-2.43-1,.5-1.2,4.13-4.07,1.89.8-2.06,4.92.73.3-.5,1.21-.74-.3-.74,1.77Zm.06-3.49,1.19.5,1.38-3.29Z" style="fill: rgb(38, 50, 56); transform-origin: 194.46px 421.3px;" id="elp5hajoxw2vj" class="animable"></path><path d="M170.72,434a2.56,2.56,0,0,1-1.19-.85,1.65,1.65,0,0,1-.24-1.12,5.28,5.28,0,0,1,.39-1.35l1.57.65a4.58,4.58,0,0,0-.26.76.84.84,0,0,0,0,.48.57.57,0,0,0,.33.27.45.45,0,0,0,.45-.06,1.54,1.54,0,0,0,.37-.5c.11-.24.25-.53.39-.88a5.57,5.57,0,0,0,.25-.71,1.16,1.16,0,0,0,0-.55.47.47,0,0,0-.32-.35.52.52,0,0,0-.47,0,1.19,1.19,0,0,0-.45.45l-1.41-.59,2.05-4.5,3.7,1.55-.58,1.37-2.38-1-.77,1.59a.86.86,0,0,1,.47-.08,2.39,2.39,0,0,1,.64.11,1.58,1.58,0,0,1,.93.65,1.86,1.86,0,0,1,.26,1.13,4.53,4.53,0,0,1-.39,1.53,9.14,9.14,0,0,1-.57,1.13,2.82,2.82,0,0,1-.68.79,1.6,1.6,0,0,1-.91.33A2.67,2.67,0,0,1,170.72,434Z" style="fill: rgb(38, 50, 56); transform-origin: 172.577px 429.7px;" id="eltiz98qgp9w" class="animable"></path><path d="M149,432.09a2.35,2.35,0,0,1-1.12-.86,2.13,2.13,0,0,1-.32-1.22,4,4,0,0,1,.34-1.43l1.19-2.86a5.44,5.44,0,0,1,.76-1.31,2,2,0,0,1,1.05-.68,2.46,2.46,0,0,1,1.49.22,2.67,2.67,0,0,1,1.1.74,1.43,1.43,0,0,1,.34.94,3.09,3.09,0,0,1-.28,1.2.19.19,0,0,0,0,.07l0,.07-1.53-.65a2.54,2.54,0,0,0,.22-.73c0-.18-.08-.31-.3-.4a.44.44,0,0,0-.4,0,1,1,0,0,0-.35.42,8.9,8.9,0,0,0-.44.94l-.29.7a.82.82,0,0,1,.51-.16,1.75,1.75,0,0,1,.65.13,1.63,1.63,0,0,1,.88.7,1.84,1.84,0,0,1,.19,1,4,4,0,0,1-.32,1.24,5.63,5.63,0,0,1-.8,1.38,2.07,2.07,0,0,1-1.08.7A2.25,2.25,0,0,1,149,432.09Zm.52-1.19a.41.41,0,0,0,.39,0,1,1,0,0,0,.32-.39c.11-.19.22-.43.35-.72a6.72,6.72,0,0,0,.25-.69,1,1,0,0,0,.06-.5.46.46,0,0,0-.3-.31.49.49,0,0,0-.24,0,.61.61,0,0,0-.24,0l-.17.09-.54,1.29a2.86,2.86,0,0,0-.17.52.92.92,0,0,0,0,.44A.45.45,0,0,0,149.49,430.9Z" style="fill: rgb(38, 50, 56); transform-origin: 150.694px 428px;" id="elhglb1z2i9hv" class="animable"></path><path d="M128.48,418.9,133,413l-2.16-.91.52-1.24,3.75,1.57-.47,1.13-4.56,6.06Z" style="fill: rgb(38, 50, 56); transform-origin: 131.795px 415.23px;" id="el3xv3wlv2z8b" class="animable"></path><path d="M121.62,396.53a2.46,2.46,0,0,1-1.15-.85,1.92,1.92,0,0,1-.32-1.17,4.1,4.1,0,0,1,.34-1.37,3.55,3.55,0,0,1,.3-.54,2.38,2.38,0,0,1,.38-.45,1.65,1.65,0,0,1,.46-.3,1.59,1.59,0,0,1,.53-.13,2,2,0,0,1-.26-.87,2.53,2.53,0,0,1,.19-1.19,2.84,2.84,0,0,1,.7-1.05,1.78,1.78,0,0,1,1-.44,2.46,2.46,0,0,1,1.23.22,2.41,2.41,0,0,1,1,.73,1.8,1.8,0,0,1,.38,1,2.76,2.76,0,0,1-.28,1.22,2.55,2.55,0,0,1-.69,1,1.88,1.88,0,0,1-.8.42,1.58,1.58,0,0,1,.28.46,1.92,1.92,0,0,1,.11.54,2.39,2.39,0,0,1,0,.59,3.42,3.42,0,0,1-.18.6,3.63,3.63,0,0,1-.73,1.2,1.89,1.89,0,0,1-1,.59A2.52,2.52,0,0,1,121.62,396.53Zm.5-1.2a.44.44,0,0,0,.46,0,1.13,1.13,0,0,0,.34-.4,3.57,3.57,0,0,0,.24-.48,4.84,4.84,0,0,0,.22-.6,1.19,1.19,0,0,0,0-.52.52.52,0,0,0-.75-.32,1.14,1.14,0,0,0-.34.4,5,5,0,0,0-.29.57,4.35,4.35,0,0,0-.17.51,1.1,1.1,0,0,0-.05.53A.46.46,0,0,0,122.12,395.33Zm1.54-3.67a.36.36,0,0,0,.32,0,1,1,0,0,0,.33-.33,3.61,3.61,0,0,0,.33-.63,1.49,1.49,0,0,0,.14-.69.4.4,0,0,0-.27-.38.43.43,0,0,0-.47.07,1.43,1.43,0,0,0-.39.57,3.89,3.89,0,0,0-.23.68,1.07,1.07,0,0,0,0,.48A.41.41,0,0,0,123.66,391.66Z" style="fill: rgb(38, 50, 56); transform-origin: 123.274px 392.468px;" id="elszxzwda7soi" class="animable"></path><path d="M123.63,376.54a2.74,2.74,0,0,1-1.1-.74,1.42,1.42,0,0,1-.34-.95,3.23,3.23,0,0,1,.28-1.19l0-.06,0-.07,1.52.64a2.58,2.58,0,0,0-.21.74c0,.18.1.31.32.41a.44.44,0,0,0,.39,0,1.08,1.08,0,0,0,.34-.43c.12-.22.26-.53.43-.93l.3-.71a.91.91,0,0,1-.52.15,2.09,2.09,0,0,1-.63-.11,1.6,1.6,0,0,1-.88-.74,2,2,0,0,1-.18-1.09,4.36,4.36,0,0,1,.33-1.26,4.56,4.56,0,0,1,.81-1.35,2,2,0,0,1,1.08-.64,2.37,2.37,0,0,1,1.41.2,2.54,2.54,0,0,1,1.13.84,2,2,0,0,1,.33,1.16,3.8,3.8,0,0,1-.34,1.42l-1.23,2.95a5.37,5.37,0,0,1-.76,1.3,2,2,0,0,1-1,.68A2.39,2.39,0,0,1,123.63,376.54Zm1.83-4.31a.46.46,0,0,0,.36,0,1.69,1.69,0,0,0,.27-.13l.54-1.29a3.93,3.93,0,0,0,.17-.52.9.9,0,0,0,0-.43.46.46,0,0,0-.28-.28.37.37,0,0,0-.38,0,.94.94,0,0,0-.33.39,5.53,5.53,0,0,0-.34.72,6.1,6.1,0,0,0-.26.68,1.17,1.17,0,0,0-.06.5A.44.44,0,0,0,125.46,372.23Z" style="fill: rgb(38, 50, 56); transform-origin: 125.315px 372.486px;" id="elb28h8fxhmzr" class="animable"></path><path d="M135.06,360.65l2.63-6.3-.29,0h-1l.5-1.21.37,0,.52-.05a4.18,4.18,0,0,0,.53-.09,1.8,1.8,0,0,0,.39-.1l1.28.53-3.31,7.91Z" style="fill: rgb(38, 50, 56); transform-origin: 137.525px 357.12px;" id="elddc3yh6w026" class="animable"></path><path d="M140.18,363a2.5,2.5,0,0,1-1.07-.79,2,2,0,0,1-.39-1.1,2.89,2.89,0,0,1,.25-1.28l1.5-3.59a3.27,3.27,0,0,1,.74-1.12,1.93,1.93,0,0,1,1-.51,2.83,2.83,0,0,1,2.43,1,1.8,1.8,0,0,1,.36,1.11,3.13,3.13,0,0,1-.28,1.31l-1.5,3.58a2.9,2.9,0,0,1-.73,1.07,2,2,0,0,1-1.06.5A2.47,2.47,0,0,1,140.18,363Zm.61-1.46a.4.4,0,0,0,.4,0,.79.79,0,0,0,.27-.3,3.53,3.53,0,0,0,.17-.33l1.47-3.51.14-.38a1.06,1.06,0,0,0,0-.43.42.42,0,0,0-.28-.3.42.42,0,0,0-.41,0,.87.87,0,0,0-.28.32l-.18.37-1.47,3.51a2.66,2.66,0,0,0-.11.36.91.91,0,0,0,0,.4A.41.41,0,0,0,140.79,361.51Z" style="fill: rgb(38, 50, 56); transform-origin: 141.859px 358.897px;" id="elpyhxpqc7yog" class="animable"></path><path d="M156.91,352.8l2.63-6.3-.29,0h-1l.51-1.21.37,0,.51,0c.19,0,.36-.05.53-.09a2.67,2.67,0,0,0,.39-.1l1.28.53-3.31,7.91Z" style="fill: rgb(38, 50, 56); transform-origin: 159.375px 349.32px;" id="elolbtd79vrk" class="animable"></path><path d="M160.7,354.39l2.64-6.3-.29,0h-1l.5-1.21.37,0,.52-.05c.18,0,.36-.05.53-.09a3.06,3.06,0,0,0,.39-.1l1.28.53-3.31,7.91Z" style="fill: rgb(38, 50, 56); transform-origin: 163.17px 350.86px;" id="el8t1zhamslz6" class="animable"></path><path d="M226.8,336.4s-7.13-8.79-8.36-10.88S220.7,317,221.3,313s0-6.33-7-11.09a61.14,61.14,0,0,0-5.71-3.45l-7.55-3.24a63.45,63.45,0,0,0-7.17-1.87c-8.29-1.62-10.39-.39-12.79,2.82s-4.55,10.24-6.91,10.83-13.63,1.68-13.63,1.68" style="fill: none; stroke: rgb(38, 50, 56); stroke-linecap: round; stroke-linejoin: round; stroke-width: 2px; transform-origin: 193.67px 314.519px;" id="elwsk8ct85c2" class="animable"></path></g><defs>     <filter id="active" height="200%">         <feMorphology in="SourceAlpha" result="DILATED" operator="dilate" radius="2"></feMorphology>                <feFlood flood-color="#32DFEC" flood-opacity="1" result="PINK"></feFlood>        <feComposite in="PINK" in2="DILATED" operator="in" result="OUTLINE"></feComposite>        <feMerge>            <feMergeNode in="OUTLINE"></feMergeNode>            <feMergeNode in="SourceGraphic"></feMergeNode>        </feMerge>    </filter>    <filter id="hover" height="200%">        <feMorphology in="SourceAlpha" result="DILATED" operator="dilate" radius="2"></feMorphology>                <feFlood flood-color="#ff0000" flood-opacity="0.5" result="PINK"></feFlood>        <feComposite in="PINK" in2="DILATED" operator="in" result="OUTLINE"></feComposite>        <feMerge>            <feMergeNode in="OUTLINE"></feMergeNode>            <feMergeNode in="SourceGraphic"></feMergeNode>        </feMerge>            <feColorMatrix type="matrix" values="0   0   0   0   0                0   1   0   0   0                0   0   0   0   0                0   0   0   1   0 "></feColorMatrix>    </filter></defs></svg>